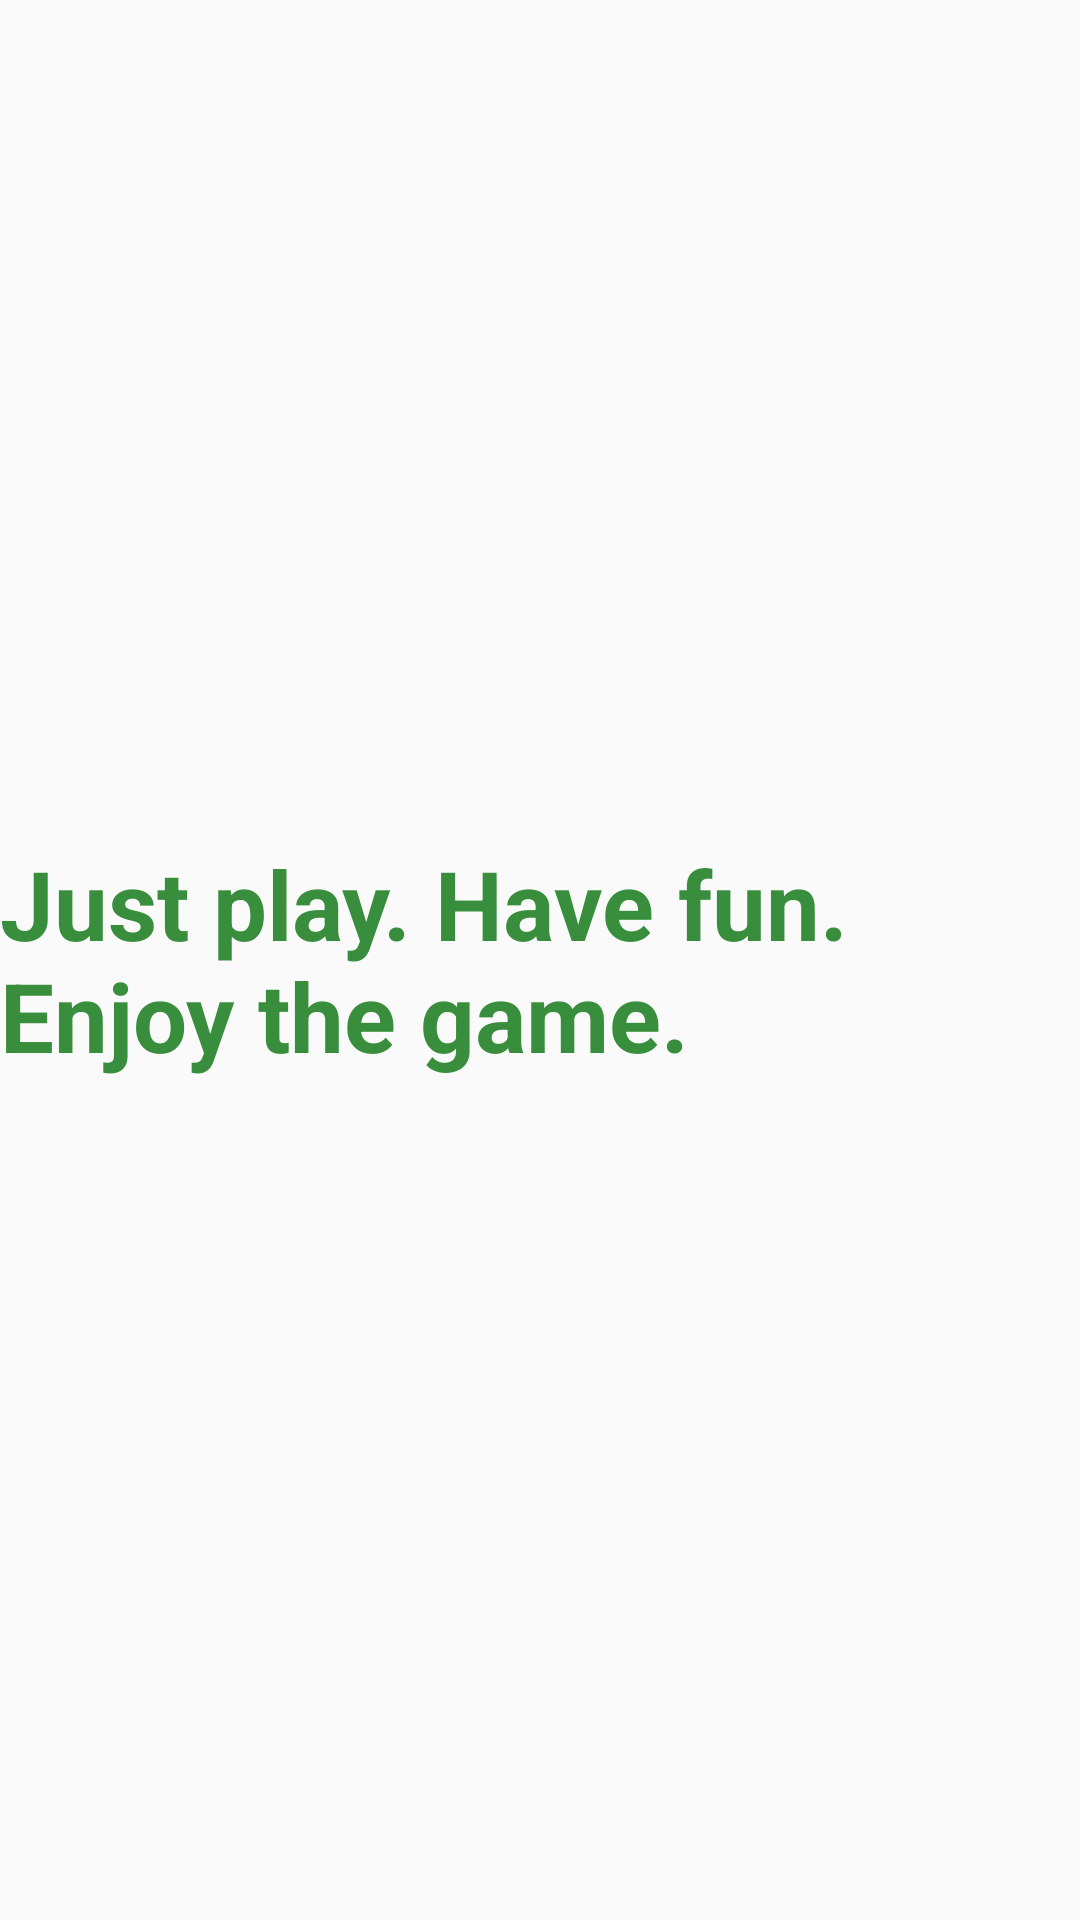

The Android layout XML behind this screen, and the referenced resources:
<!-- AndroidManifest.xml: application theme AppTheme -->
<!-- res/layout/activity_help.xml -->
<?xml version="1.0" encoding="utf-8"?>
<LinearLayout xmlns:android="http://schemas.android.com/apk/res/android"
    android:orientation="vertical" android:layout_width="match_parent"
    android:layout_height="match_parent"
    android:layout_marginLeft="@dimen/activity_horizontal_margin"
    android:layout_marginRight="@dimen/activity_horizontal_margin"
    android:gravity="center">

    <TextView
        android:layout_width="wrap_content"
        android:layout_height="wrap_content"
        android:textSize="32sp"
        android:textStyle="bold"
        android:textColor="@color/colorPrimaryDark"
        android:text="Just play. Have fun. Enjoy the game."/>

</LinearLayout>
<!-- resources referenced by this layout -->
<resources>
  <color name="colorPrimaryDark">#388E3C</color>
  <dimen name="activity_horizontal_margin">16dp</dimen>
  <style name="AppTheme" parent="Theme.AppCompat.Light.NoActionBar">
          
          <item name="colorPrimary">@color/colorPrimary</item>
          <item name="colorPrimaryDark">@color/colorPrimaryDark</item>
          <item name="colorAccent">@color/colorAccent</item>
      </style>
  <color name="colorPrimary">#4CAF50</color>
  <color name="colorAccent">#00BCD4</color>
</resources>
